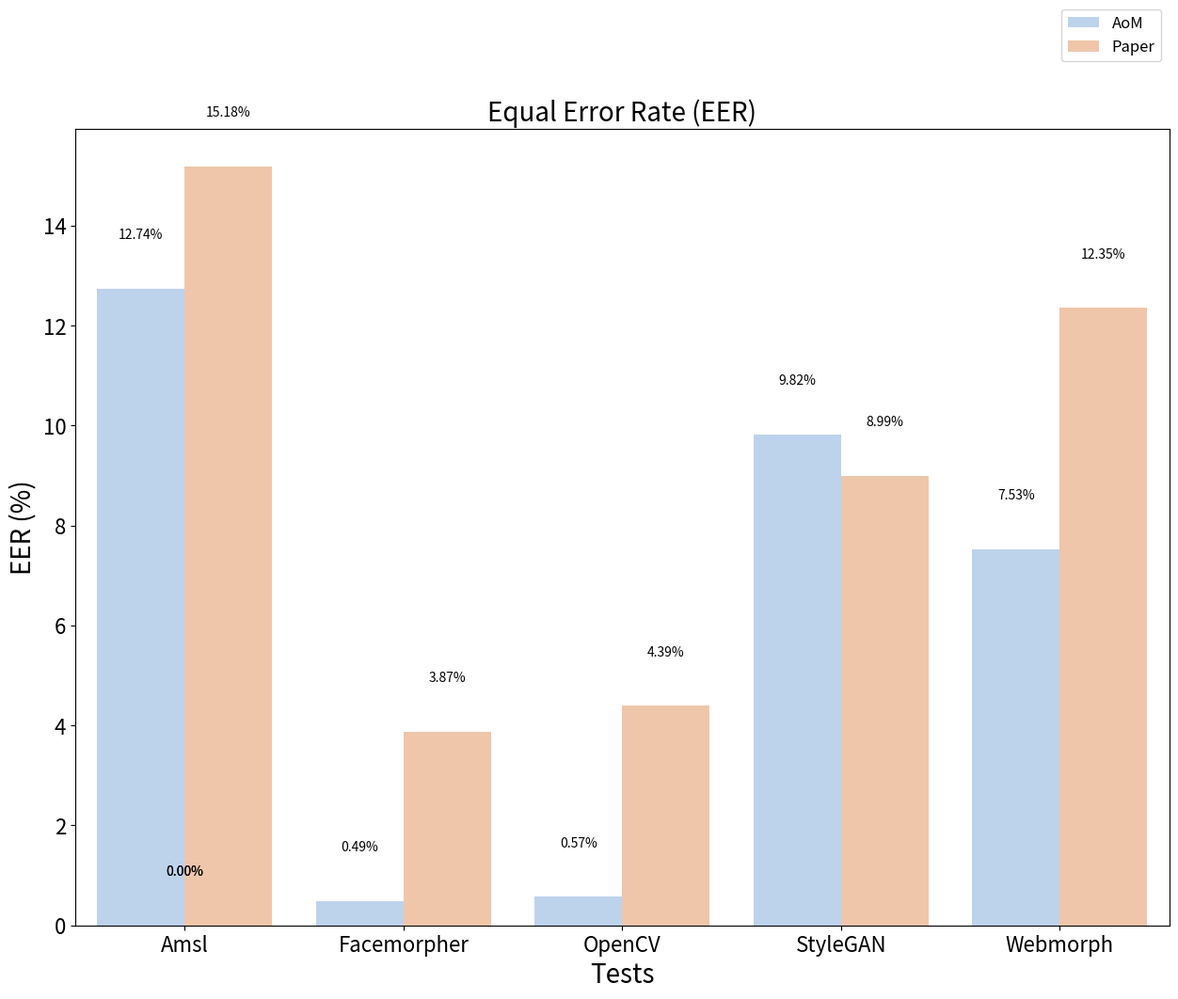

The matplotlib source for this figure:
import seaborn as sns
import matplotlib.pyplot as plt

#######################################################################################
models = ['Amsl', 'Amsl', 'Amsl',
          'Facemorpher', 'Facemorpher', 'Facemorpher',
          'OpenCV', 'OpenCV', 'OpenCV',
          'StyleGAN', 'StyleGAN', 'StyleGAN',
          'Webmorph', 'Webmorph', 'Webmorph']

sub_categories_no_smile = ['Approccio Geometrico (not Smile)', 'AoM not Smile',
                           'AoM & Approccio Geometrico (not Smile)',
                           'Approccio Geometrico (not Smile)', 'AoM not Smile',
                           'AoM & Approccio Geometrico (not Smile)',
                           'Approccio Geometrico (not Smile)', 'AoM not Smile',
                           'AoM & Approccio Geometrico (not Smile)',
                           'Approccio Geometrico (not Smile)', 'AoM not Smile',
                           'AoM & Approccio Geometrico (not Smile)',
                           'Approccio Geometrico (not Smile)', 'AoM not Smile',
                           'AoM & Approccio Geometrico (not Smile)']

sub_categories_smile = ['Approccio Geometrico (Smile)', 'AoM Smile', 'AoM & Approccio Geometrico (Smile)',
                        'Approccio Geometrico (Smile)', 'AoM Smile', 'AoM & Approccio Geometrico (Smile)',
                        'Approccio Geometrico (Smile)', 'AoM Smile', 'AoM & Approccio Geometrico (Smile)',
                        'Approccio Geometrico (Smile)', 'AoM Smile', 'AoM & Approccio Geometrico (Smile)',
                        'Approccio Geometrico (Smile)', 'AoM Smile', 'AoM & Approccio Geometrico (Smile)']

# Accuracy - NO SMILE
accuracy_no_smile = [95.52, 17.52, 95.76,
                     98.18, 95.54, 99.29,
                     98.79, 93.76, 97.51,
                     98.71, 70.17, 96.15,
                     94.63, 24.04, 95.46]

# Accuracy - SMILE
accuracy_smile = [91.46, 22.36, 97.76,
                  91.23, 98.32, 98.79,
                  91.78, 97.91, 98.79,
                  91.72, 75.04, 98.56,
                  87.92, 30.95, 98.72]

#######################################################################################
# eer compared with paper
models_eer_paper = ['Amsl', 'Amsl',
                    'Facemorpher', 'Facemorpher',
                    'OpenCV', 'OpenCV',
                    'StyleGAN', 'StyleGAN',
                    'Webmorph', 'Webmorph']

sub_categories_eer_paper = ['AoM', 'Paper',
                            'AoM', 'Paper',
                            'AoM', 'Paper',
                            'AoM', 'Paper',
                            'AoM', 'Paper']

eer_paper = [12.74, 15.18,
             0.49, 3.87,
             0.57, 4.39,
             9.82, 8.99,
             7.53, 12.35]

# EER - NO SMILE
eer_no_smile = [9.80, 43.17, 3.66,
                2.20, 2.41, 0.39,
                2.42, 3.38, 2.70,
                8.99, 16.16, 3.43,
                9.86, 41.15, 3.80]

# EER - SMILE
eer_smile = [48.91, 42.46, 4.77,
             47.70, 0.98, 3.92,
             49.14, 1.22, 3.92,
             45.66, 14.57, 4.06,
             47.82, 40.29, 3.97]

#######################################################################################
# *********  NO SMILE *********************

# BPCER (0.10%) @ APCER
bpcr01 = [58.82, 100, 100,
          63.73, 100, 100,
          71.08, 100, 100,
          79.90, 100, 100,
          74.51, 100, 100]

# BPCER (1.00%) @ APCER
bpcr1 = [33.33, 100, 100,
         26.47, 100, 0,
         22.06, 100, 100,
         42.16, 100, 100,
         53.92, 100, 100]

# BPCER (10.00%) @ APCER
bpcr10 = [9.80, 1.96, 0.98,
          0.49, 0, 0,
          0.49, 0, 52.94,
          8.82, 0.98, 0.98,
          9.80, 1.96, 52.94]

# BPCER (20.00%) @ APCER
bpcr20 = [4.41, 1.96, 0.98,
          0, 0, 0,
          0.49, 0, 52.94,
          4.41, 0, 0.98,
          2.94, 0.98, 52.94]

# *********  SMILE *********************

# BPCER (0.10%) @ APCER
bpcr01_smile = [50.00, 100, 100,
                50.00, 100, 100,
                50.00, 100, 100,
                50.00, 100, 100,
                50.00, 100, 100]

# BPCER (1.00%) @ APCER
bpcr1_smile = [50.00, 100, 9.31,
               50.00, 0.49, 100,
               49.50, 0.49, 100,
               49.50, 2.94, 6.37,
               49.50, 100, 10.78]

# BPCER (10.00%) @ APCER
bpcr10_smile = [49.50, 2.94, 5.88,
                48.52, 0, 100,
                48.52, 0, 100,
                48.52, 0.98, 6.37,
                48.52, 1.47, 10.78]

# BPCER (20.00%) @ APCER
bpcr20_smile = [48.52, 1.47, 5.88,
                48.52, 0, 100,
                48.52, 0, 100,
                48.52, 0, 6.37,
                48.52, 0.98, 10.78]

#######################################################################################

# Creazione del grafico a colonne con sottocategorie
ax = sns.barplot(x=models_eer_paper, y=eer_paper, hue=sub_categories_eer_paper,
                 palette='pastel', saturation=0.7, alpha=0.8)

# Aggiungi il valore sulle barre
for p in ax.patches:
    height = p.get_height()
    ax.text(p.get_x() + p.get_width() / 2, height + 1, f'{height:.2f}%', ha="center", fontsize=10)

# Grandezza grafico
fig = plt.gcf()
fig.set_size_inches(15, 11)

# Aggiunta di etichette
plt.xlabel('Tests', fontsize=20)
plt.ylabel('EER (%)', fontsize=20)
plt.title("Equal Error Rate (EER)", fontsize=20)

# Modifica della grandezza delle colonne
plt.xticks(fontsize=16)
plt.yticks(fontsize=16)

# Posiziona la leggenda fuori dal grafico
plt.legend(loc="upper right", bbox_to_anchor=(1.0, 1.16), fontsize=12)

# Visualizzazione del grafico
plt.show()
